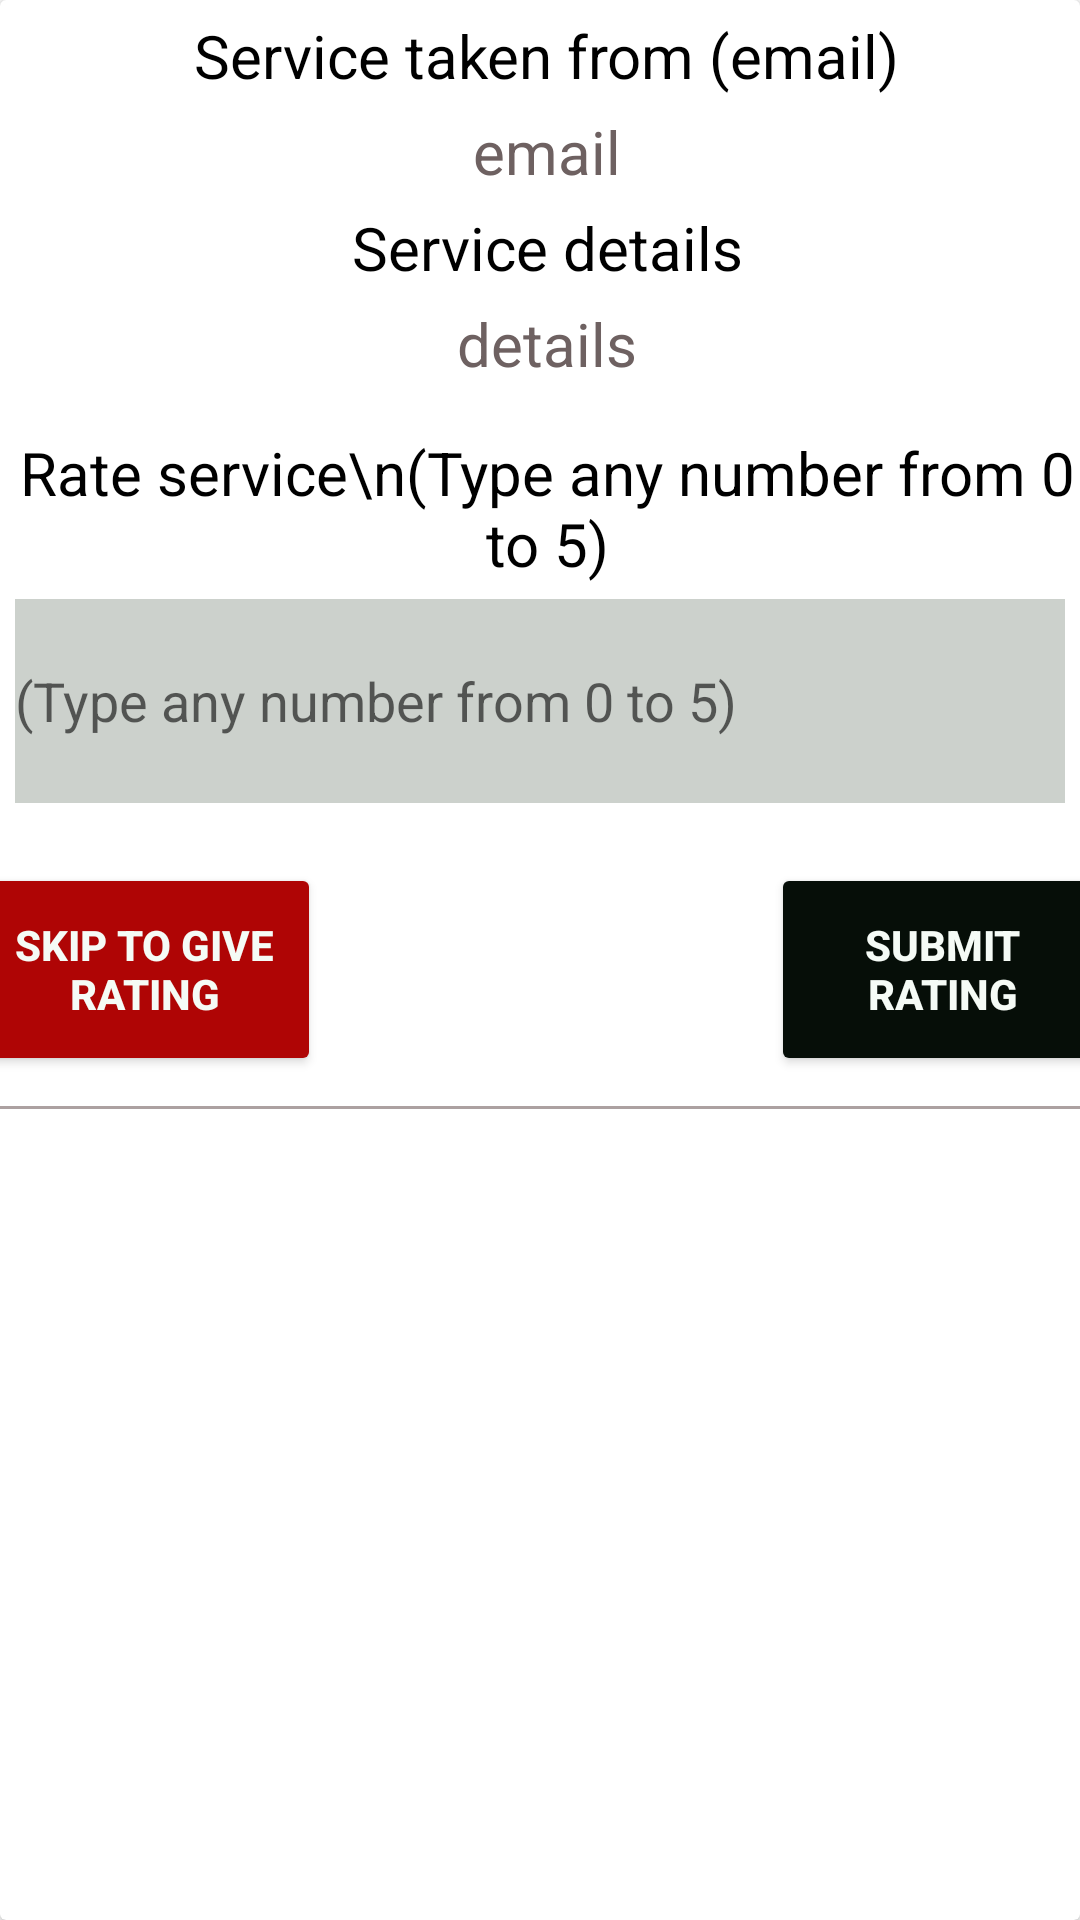

Android layout source for this screen:
<!-- AndroidManifest.xml: application theme Theme.Find_Service -->
<!-- res/layout/activity_single_card_give_rating_to_taken_service.xml -->
<?xml version="1.0" encoding="utf-8"?>
<androidx.cardview.widget.CardView xmlns:android="http://schemas.android.com/apk/res/android"
    android:layout_width="match_parent"
    android:layout_height="wrap_content"
    android:layout_margin="10dp">


    <LinearLayout
        android:layout_width="match_parent"
        android:layout_height="wrap_content"
        android:orientation="vertical">

        

        <LinearLayout
            android:layout_width="match_parent"
            android:layout_height="wrap_content"
            android:layout_marginTop="5dp"
            android:gravity="center"
            android:orientation="horizontal">

            <TextView
                android:layout_width="wrap_content"
                android:layout_height="wrap_content"
                android:layout_gravity="center|top"
                android:layout_marginLeft="5dp"
                android:text="Service taken from (email)"
                android:textColor="@color/black"
                android:textSize="20dp" />
        </LinearLayout>

        <LinearLayout
            android:layout_width="match_parent"
            android:layout_height="wrap_content"
            android:layout_marginTop="5dp"
            android:gravity="center"
            android:orientation="horizontal">

            <TextView
                android:id="@+id/RatingEmail"
                android:layout_width="wrap_content"
                android:layout_height="wrap_content"
                android:layout_gravity="center|top"
                android:layout_marginLeft="5dp"
                android:text="email"
                android:textColor="#6E6161"
                android:textSize="20dp" />
        </LinearLayout>

        <LinearLayout
            android:layout_width="match_parent"
            android:layout_height="wrap_content"
            android:layout_marginTop="5dp"
            android:gravity="center"
            android:orientation="horizontal">

            <TextView
                android:layout_width="wrap_content"
                android:layout_height="wrap_content"
                android:layout_gravity="center|top"
                android:layout_marginLeft="5dp"
                android:text="Service details"
                android:textColor="@color/black"
                android:textSize="20dp" />
        </LinearLayout>

        <LinearLayout
            android:layout_width="match_parent"
            android:layout_height="wrap_content"
            android:layout_marginTop="5dp"
            android:gravity="center"
            android:orientation="horizontal">

            <TextView
                android:id="@+id/RatingServiceDetails"
                android:layout_width="wrap_content"
                android:layout_height="wrap_content"
                android:layout_gravity="center|top"
                android:layout_marginLeft="5dp"
                android:text="details"
                android:textColor="#6E6161"
                android:textSize="20dp" />
        </LinearLayout>



        <Space
            android:layout_width="match_parent"
            android:layout_height="1dp"/>

        <LinearLayout
            android:layout_width="match_parent"
            android:layout_height="wrap_content"
            android:layout_marginTop="15dp"
            android:gravity="center"
            android:orientation="horizontal">

            <TextView
                android:layout_width="wrap_content"
                android:layout_height="wrap_content"
                android:layout_marginLeft="5dp"
                android:textAlignment="center"
                android:text="Rate service\n(Type any number from 0 to 5)"
                android:textColor="@color/black"
                android:textSize="20dp" />
        </LinearLayout>

        <LinearLayout
            android:layout_width="match_parent"
            android:layout_height="68dp"
            android:layout_margin="5dp"
            android:gravity="center"
            android:orientation="horizontal">

            <EditText
                android:id="@+id/RatingField"
                android:layout_width="match_parent"
                android:layout_height="match_parent"
                android:background="#5676"
                android:hint="(Type any number from 0 to 5)"
                android:maxLength="1"
                android:inputType="number"/>
        </LinearLayout>

        <Space
            android:layout_width="match_parent"
            android:layout_height="10dp" />

        <LinearLayout
            android:layout_width="match_parent"
            android:layout_height="wrap_content"
            android:layout_marginTop="5dp"
            android:gravity="center"
            android:orientation="horizontal">

            <Button
                android:id="@+id/BtnRatingSkip"
                android:layout_width="118dp"
                android:layout_height="71dp"
                android:layout_marginHorizontal="75dp"
                android:backgroundTint="@color/dark_red_1"
                android:text="Skip to give rating"
                android:textColor="#F5FBF6"
                android:textStyle="bold" />

            <Button
                android:id="@+id/BtnRatingSubmit"
                android:layout_width="114dp"
                android:layout_height="71dp"
                android:layout_marginHorizontal="75dp"
                android:backgroundTint="#060E08"
                android:text="Submit rating"
                android:textColor="#F5FBF6"
                android:textStyle="bold" />
        </LinearLayout>

        <View
            android:layout_width="400dp"
            android:layout_height="1dp"
            android:layout_gravity="center"
            android:layout_marginTop="10dp"
            android:layout_marginBottom="10dp"
            android:background="#ACA1A1" />

        

    </LinearLayout>


</androidx.cardview.widget.CardView>
<!-- resources referenced by this layout -->
<resources>
  <color name="black">#FF000000</color>
  <color name="dark_red_1">#AF0505</color>
  <style name="Theme.Find_Service" parent="Theme.MaterialComponents.DayNight.DarkActionBar">
          
          <item name="colorPrimary">@color/black</item>
          <item name="colorPrimaryVariant">@color/purple_700</item>
          <item name="colorOnPrimary">@color/white</item>
          
          <item name="colorSecondary">@color/teal_200</item>
          <item name="colorSecondaryVariant">@color/teal_700</item>
          <item name="colorOnSecondary">@color/black</item>
          
          <item name="android:statusBarColor">?attr/colorPrimaryVariant</item>
          
      </style>
  <color name="purple_700">#FF3700B3</color>
  <color name="white">#FFFFFFFF</color>
  <color name="teal_200">#FF03DAC5</color>
  <color name="teal_700">#FF018786</color>
</resources>
